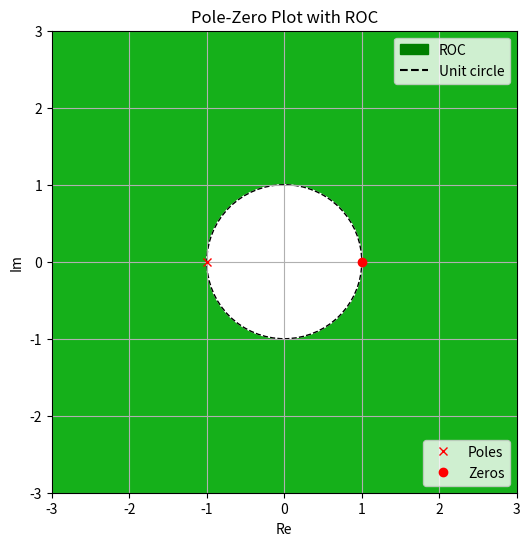

Recreate this plot in Python.
import numpy as np
import matplotlib.pyplot as plt
import matplotlib.patches as mpatches
import matplotlib.lines as mlines

fig, ax = plt.subplots(figsize = (6,6))

ax.set_xlim([-3,3])
ax.set_ylim([-3,3])

pole, = plt.plot(-1,0, 'rx',label = 'Poles')
zero, = plt.plot(1,0, 'ro',label = 'Zeros')

legend = plt.legend(handles =[pole,zero], loc = 'lower right')
fig.gca().add_artist(legend)

circle = plt.Circle([0,0],1,color = 'w')
fig.gca().add_artist(circle)

circle = plt.Circle([0,0],1,edgecolor = 'black',fill = 0,linestyle = '--')
fig.gca().add_artist(circle)

patches = mpatches.Patch(color="green", label="ROC")
dotted_line = mlines.Line2D([],[],color = 'black',label='Unit circle')
dotted_line.set_linestyle('--')
plt.legend(handles=[patches,dotted_line], loc = 'upper right')
ax.set_facecolor('xkcd:green')
plt.title("Pole-Zero Plot with ROC")
plt.grid()
plt.xlabel("Re")
plt.ylabel("Im")
plt.show()
